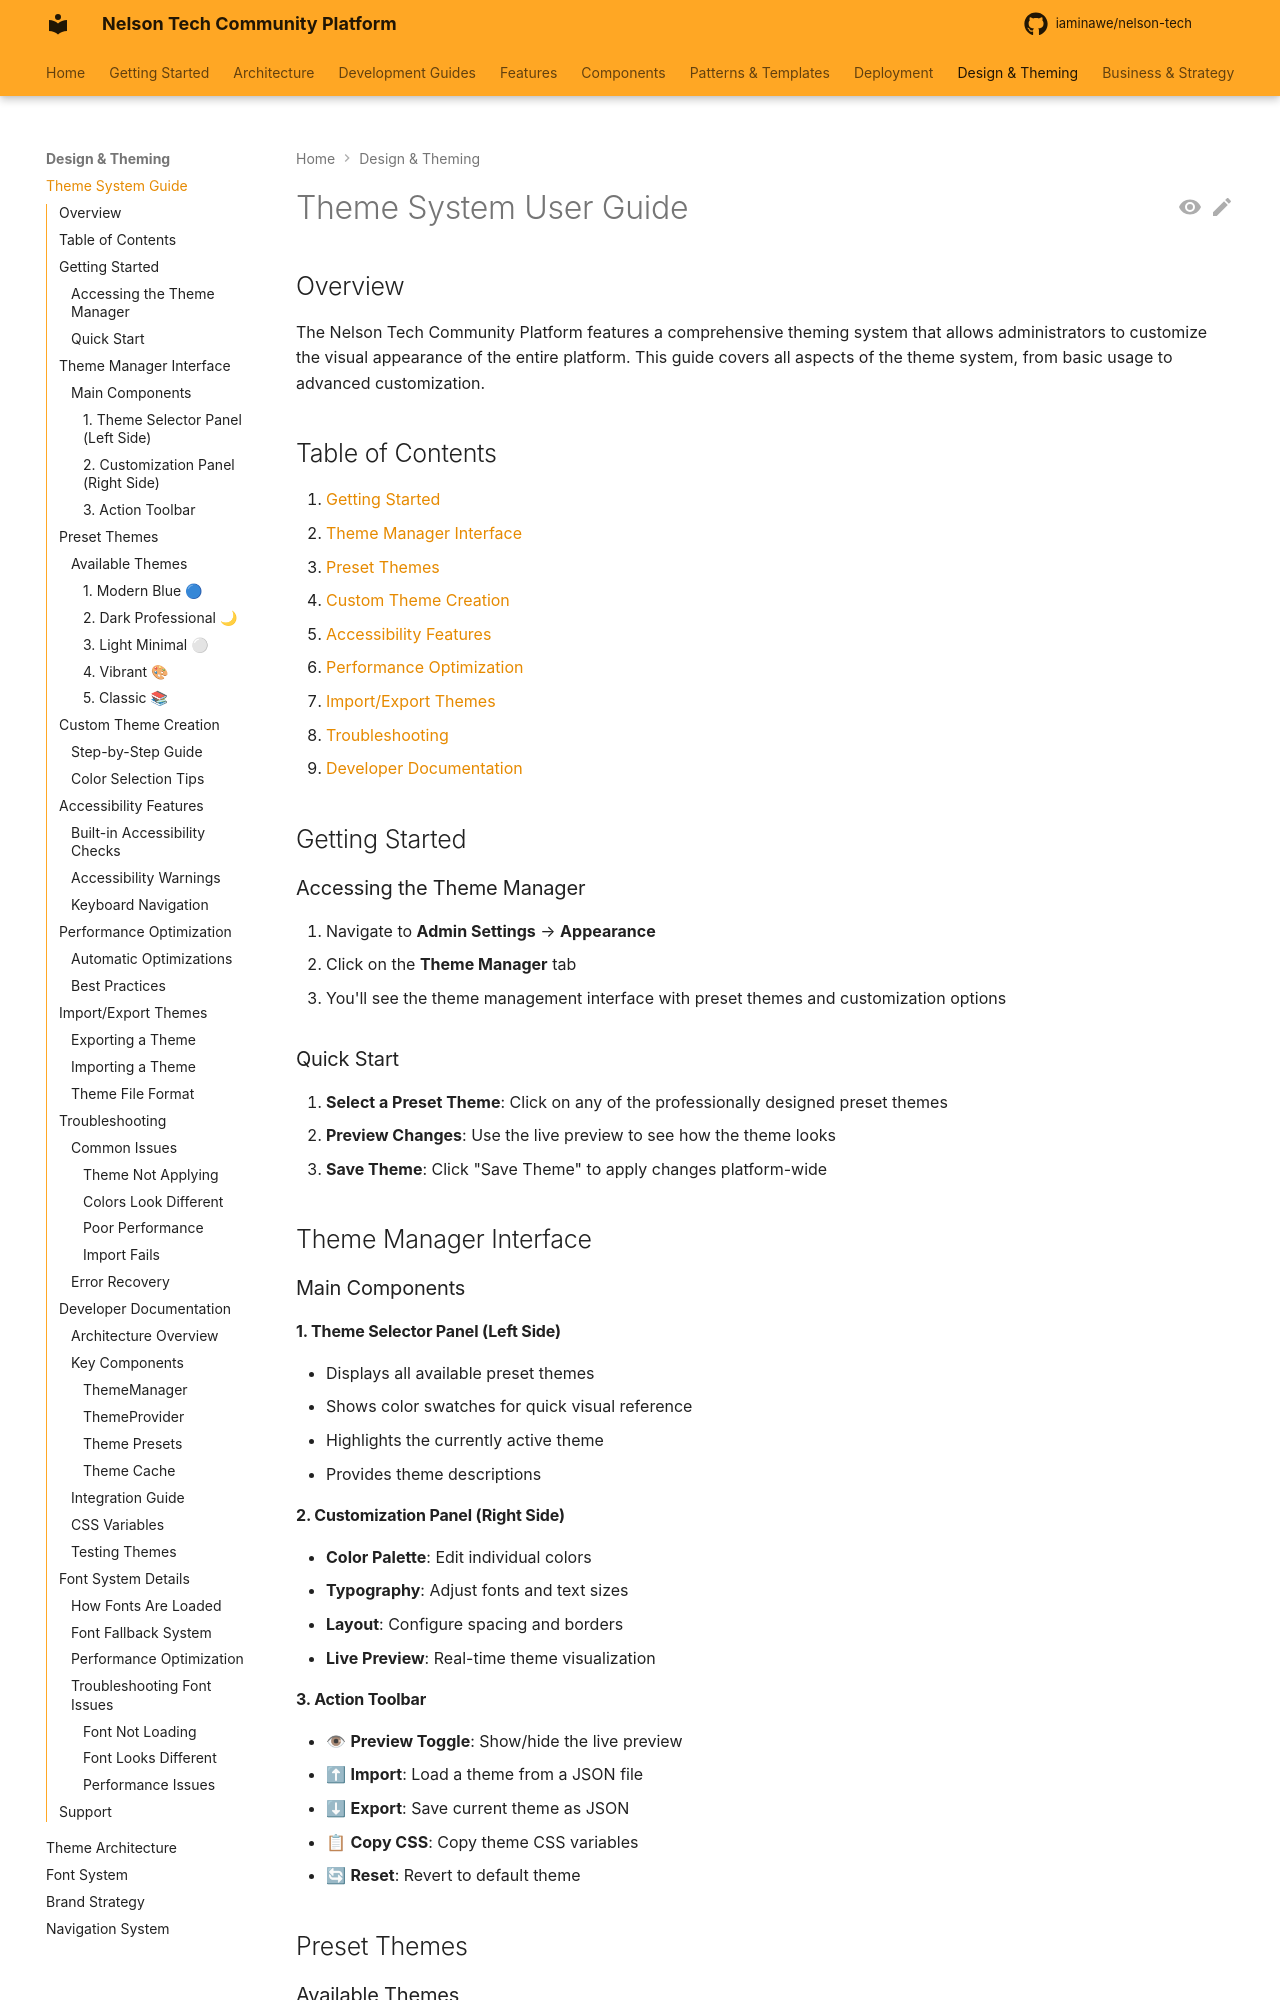

repository: iaminawe/uluntu · page: THEME_SYSTEM_GUIDE/index.html · generator: mkdocs

# Theme System User Guide

## Overview

The Nelson Tech Community Platform features a comprehensive theming system that allows administrators to customize the visual appearance of the entire platform. This guide covers all aspects of the theme system, from basic usage to advanced customization.

## Table of Contents

1. [Getting Started](#getting-started)
2. [Theme Manager Interface](#theme-manager-interface)
3. [Preset Themes](#preset-themes)
4. [Custom Theme Creation](#custom-theme-creation)
5. [Accessibility Features](#accessibility-features)
6. [Performance Optimization](#performance-optimization)
7. [Import/Export Themes](#importexport-themes)
8. [Troubleshooting](#troubleshooting)
9. [Developer Documentation](#developer-documentation)

## Getting Started

### Accessing the Theme Manager

1. Navigate to **Admin Settings** → **Appearance**
2. Click on the **Theme Manager** tab
3. You'll see the theme management interface with preset themes and customization options

### Quick Start

1. **Select a Preset Theme**: Click on any of the professionally designed preset themes
2. **Preview Changes**: Use the live preview to see how the theme looks
3. **Save Theme**: Click "Save Theme" to apply changes platform-wide

## Theme Manager Interface

### Main Components

#### 1. **Theme Selector Panel** (Left Side)
- Displays all available preset themes
- Shows color swatches for quick visual reference
- Highlights the currently active theme
- Provides theme descriptions

#### 2. **Customization Panel** (Right Side)
- **Color Palette**: Edit individual colors
- **Typography**: Adjust fonts and text sizes
- **Layout**: Configure spacing and borders
- **Live Preview**: Real-time theme visualization

#### 3. **Action Toolbar**
- 👁 **Preview Toggle**: Show/hide the live preview
- ⬆ **Import**: Load a theme from a JSON file
- ⬇ **Export**: Save current theme as JSON
- 📋 **Copy CSS**: Copy theme CSS variables
- 🔄 **Reset**: Revert to default theme

## Preset Themes

### Available Themes
